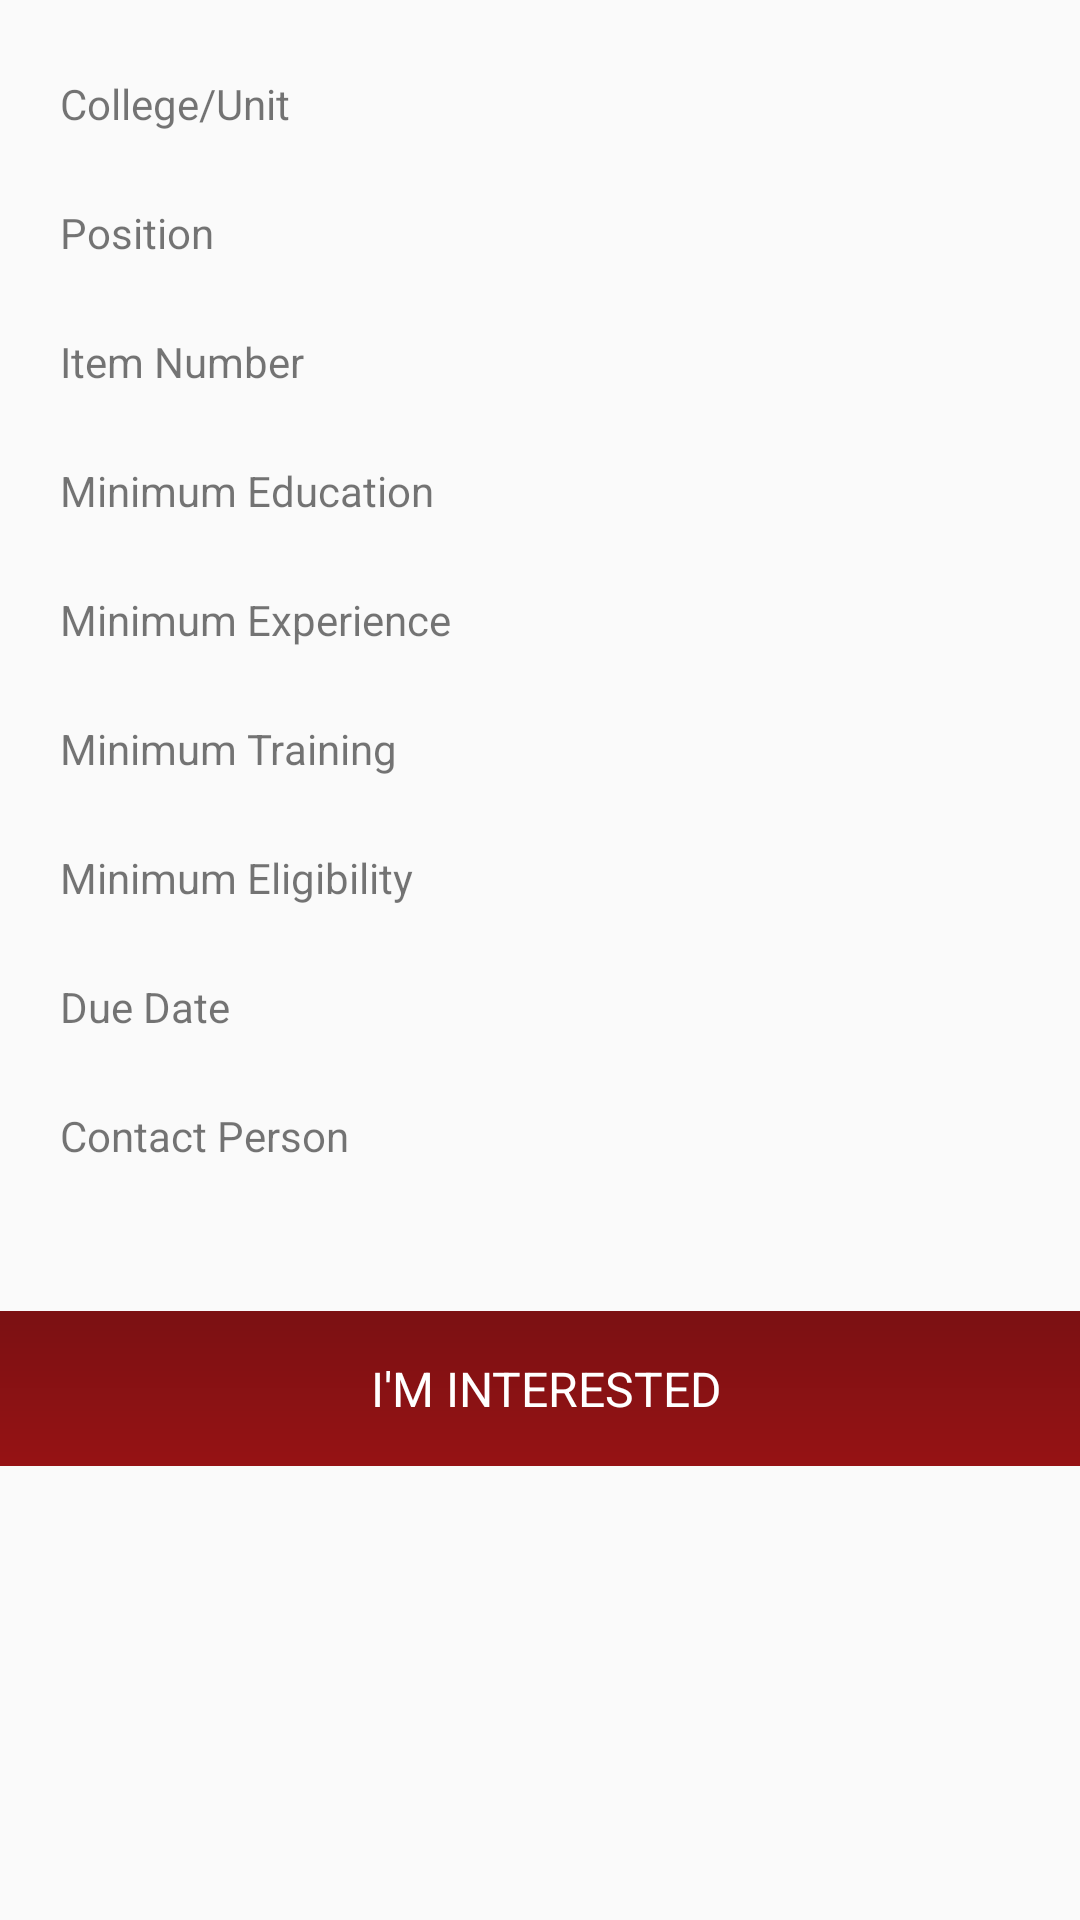

Here is an Android app screen rendered from its layout file. Give the layout XML and the strings, colors and styles it references.
<!-- AndroidManifest.xml: application theme AppTheme -->
<!-- res/layout/activity_pop_up_jobs.xml -->
<?xml version="1.0" encoding="utf-8"?>
<RelativeLayout xmlns:android="http://schemas.android.com/apk/res/android"
    xmlns:app="http://schemas.android.com/apk/res-auto"
    xmlns:tools="http://schemas.android.com/tools"
    android:layout_width="match_parent"
    android:layout_height="match_parent"
    tools:context=".PopUpActivityJobs" >

    <ScrollView
        android:layout_width="match_parent"
        android:layout_height="wrap_content">
        <RelativeLayout
            android:layout_width="match_parent"
            android:layout_height="match_parent" >
            <TextView
                android:layout_width="wrap_content"
                android:layout_height="wrap_content"
                android:layout_alignParentLeft="true"
                android:paddingLeft="20dp"
                android:paddingTop="25dp"
                android:text="College/Unit"
                android:id="@+id/unitHeader"/>
            <TextView
                android:layout_width="wrap_content"
                android:layout_height="wrap_content"
                android:paddingLeft="20dp"
                android:paddingRight="20dp"
                android:textColor="@color/upBlack"
                android:layout_below="@id/unitHeader"
                android:id="@+id/unitTextView" />


            <TextView
                android:layout_width="wrap_content"
                android:layout_height="wrap_content"
                android:paddingLeft="20dp"
                android:paddingTop="5dp"
                android:text="Position"
                android:layout_below="@id/unitTextView"
                android:id="@+id/positionHeader"/>
            <TextView
                android:layout_width="wrap_content"
                android:layout_height="wrap_content"
                android:layout_alignParentLeft="true"
                android:paddingLeft="20dp"
                android:paddingRight="20dp"
                android:textColor="@color/upBlack"
                android:layout_below="@id/positionHeader"
                android:id="@+id/positionTextView" />


            <TextView
                android:layout_width="wrap_content"
                android:layout_height="wrap_content"
                android:paddingLeft="20dp"
                android:paddingTop="5dp"
                android:text="Item Number"
                android:layout_below="@id/positionTextView"
                android:id="@+id/itemNoHeader"/>
            <TextView
                android:layout_width="wrap_content"
                android:layout_height="wrap_content"
                android:paddingLeft="20dp"
                android:paddingRight="20dp"
                android:textColor="@color/upBlack"
                android:layout_below="@id/itemNoHeader"
                android:id="@+id/itemNoTextView" />


            <TextView
                android:layout_width="wrap_content"
                android:layout_height="wrap_content"
                android:paddingLeft="20dp"
                android:paddingTop="5dp"
                android:text="Minimum Education"
                android:layout_below="@id/itemNoTextView"
                android:id="@+id/minEducHeader"/>
            <TextView
                android:layout_width="wrap_content"
                android:layout_height="wrap_content"
                android:paddingLeft="20dp"
                android:paddingRight="20dp"
                android:textColor="@color/upBlack"
                android:layout_below="@id/minEducHeader"
                android:id="@+id/minEducationTextView" />


            <TextView
                android:layout_width="wrap_content"
                android:layout_height="wrap_content"
                android:paddingLeft="20dp"
                android:paddingTop="5dp"
                android:text="Minimum Experience"
                android:layout_below="@id/minEducationTextView"
                android:id="@+id/minExpHeader"/>
            <TextView
                android:layout_width="wrap_content"
                android:layout_height="wrap_content"
                android:paddingLeft="20dp"
                android:paddingRight="20dp"
                android:textColor="@color/upBlack"
                android:layout_below="@id/minExpHeader"
                android:id="@+id/minExperienceTextView" />


            <TextView
                android:layout_width="wrap_content"
                android:layout_height="wrap_content"
                android:paddingLeft="20dp"
                android:paddingTop="5dp"
                android:text="Minimum Training"
                android:layout_below="@id/minExperienceTextView"
                android:id="@+id/minTrainHeader"/>
            <TextView
                android:layout_width="wrap_content"
                android:layout_height="wrap_content"
                android:paddingLeft="20dp"
                android:paddingRight="20dp"
                android:textColor="@color/upBlack"
                android:layout_below="@id/minTrainHeader"
                android:id="@+id/minTrainingTextView" />


            <TextView
                android:layout_width="wrap_content"
                android:layout_height="wrap_content"
                android:paddingLeft="20dp"
                android:paddingTop="5dp"
                android:text="Minimum Eligibility"
                android:layout_below="@id/minTrainingTextView"
                android:id="@+id/minEliHeader"/>
            <TextView
                android:layout_width="wrap_content"
                android:layout_height="wrap_content"
                android:paddingLeft="20dp"
                android:paddingRight="20dp"
                android:textColor="@color/upBlack"
                android:layout_below="@id/minEliHeader"
                android:id="@+id/minEligibilityTextView" />


            <TextView
                android:layout_width="wrap_content"
                android:layout_height="wrap_content"
                android:paddingLeft="20dp"
                android:paddingTop="5dp"
                android:text="Due Date"
                android:layout_below="@id/minEligibilityTextView"
                android:id="@+id/dueDateHeader"/>
            <TextView
                android:layout_width="wrap_content"
                android:layout_height="wrap_content"
                android:paddingLeft="20dp"
                android:paddingRight="20dp"
                android:textColor="@color/upBlack"
                android:layout_below="@id/dueDateHeader"
                android:id="@+id/dueDateTextView" />


            <TextView
                android:layout_width="wrap_content"
                android:layout_height="wrap_content"
                android:paddingLeft="20dp"
                android:paddingTop="5dp"
                android:text="Contact Person"
                android:layout_below="@id/dueDateTextView"
                android:id="@+id/contactPersonHeader"/>
            <TextView
                android:layout_width="wrap_content"
                android:layout_height="wrap_content"
                android:paddingLeft="20dp"
                android:paddingRight="20dp"
                android:paddingBottom="20dp"
                android:textColor="@color/upBlack"
                android:layout_below="@id/contactPersonHeader"
                android:id="@+id/contactPersonTextView" />

            <LinearLayout
                android:layout_width="match_parent"
                android:layout_height="match_parent"
                android:gravity="center_horizontal"
                android:layout_marginTop="10dp"
                android:layout_below="@+id/contactPersonTextView"
                android:background="@drawable/gradientbackground"
                android:orientation="horizontal"
                android:clickable="true"
                android:id="@+id/imInterestedSpace">

                <ImageView
                    android:layout_width="wrap_content"
                    android:layout_height="wrap_content"
                    android:layout_gravity="center_horizontal"
                    android:clickable="false"
                    android:paddingTop="15dp"
                    android:paddingBottom="15dp"
                    android:src="@drawable/ic_email_black_24dp"/>
                <TextView
                    android:layout_width="wrap_content"
                    android:layout_height="wrap_content"
                    android:text="I'M INTERESTED"
                    android:paddingLeft="5dp"
                    android:paddingTop="15dp"
                    android:paddingBottom="15dp"
                    android:textSize="16dp"
                    android:clickable="false"
                    android:textColor="@android:color/white"
                    android:layout_gravity="center_horizontal"/>

            </LinearLayout>
        </RelativeLayout >
    </ScrollView>

    <ImageButton
        android:layout_width="wrap_content"
        android:layout_height="wrap_content"
        android:layout_alignParentRight="true"
        android:layout_alignParentTop="true"
        android:forceHasOverlappingRendering="true"
        android:src="@drawable/ic_close_black_24dp"
        android:background="@null"
        android:id="@+id/closeButton"/>

</RelativeLayout>
<!-- resources referenced by this layout -->
<resources>
  <color name="upBlack">#000000</color>
  <!-- drawable gradientbackground (drawable) -->
  <?xml version="1.0" encoding="utf-8"?>
  <shape xmlns:android="http://schemas.android.com/apk/res/android">
  <gradient
      android:angle="90"
      android:startColor="@color/startColor"
      android:endColor="@color/upMaroon"
      />
  </shape>
  <style name="AppTheme" parent="Theme.AppCompat.Light.NoActionBar">
          
          <item name="colorPrimary">@color/upMaroon</item>
          <item name="colorPrimaryDark">@color/upMaroon</item>
          <item name="colorAccent">@color/colorAccent</item>
      </style>
  <color name="startColor">#961214</color>
  <color name="upMaroon">#7B1113</color>
  <color name="colorAccent">#FF4081</color>
</resources>
